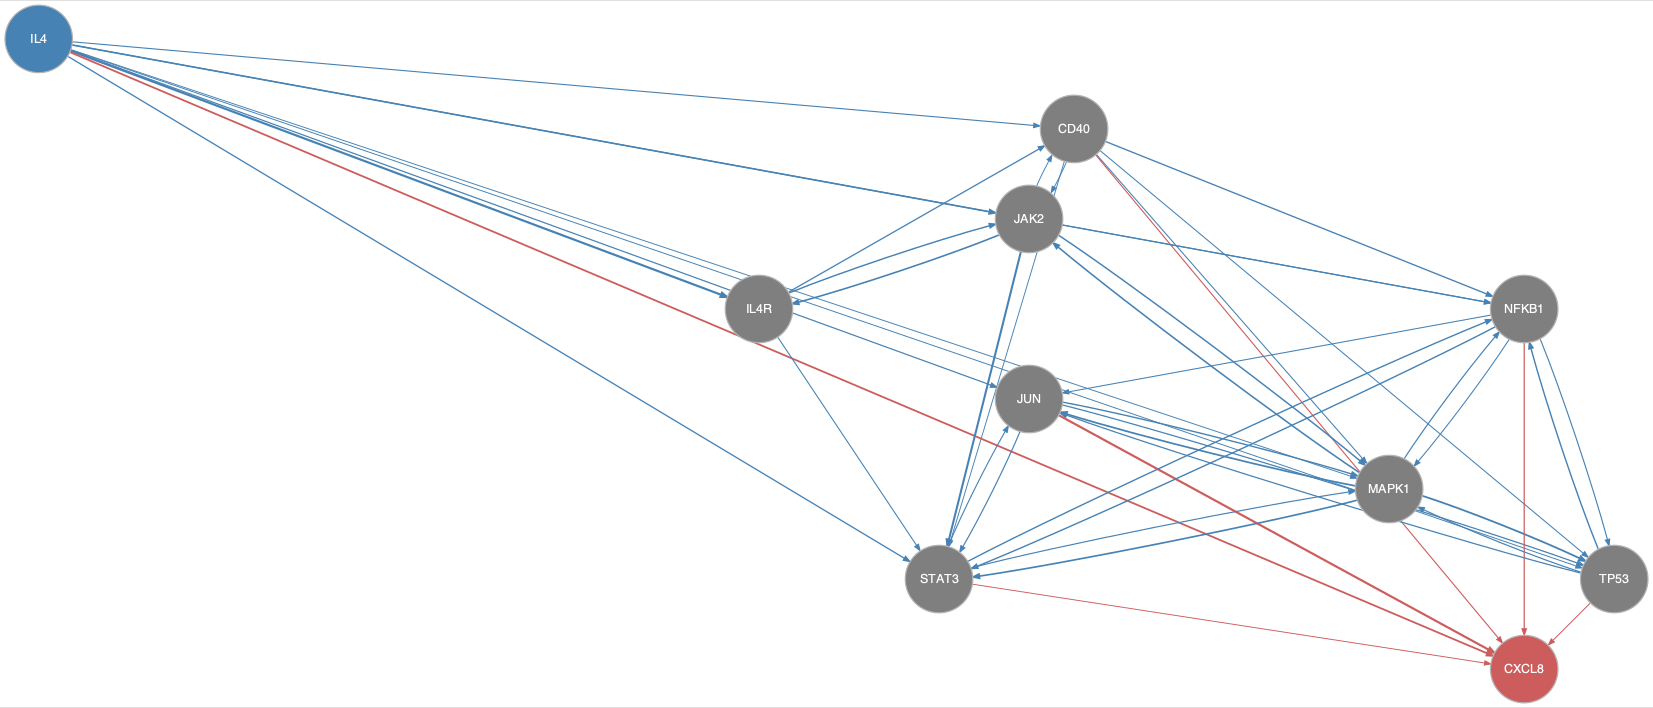

The table this chart was drawn from, first rows:
from	to
CD40	JAK2
CD40	MAPK1
CD40	NFKB1
CD40	STAT3
CD40	TP53
IL4	CD40
IL4	IL4R
IL4	JAK2
IL4	JUN
IL4	MAPK1
IL4	NFKB1
IL4	STAT3
IL4	TP53
IL4R	CD40
IL4R	JAK2
IL4R	STAT3
JAK2	CD40
JAK2	IL4R
JAK2	MAPK1
JAK2	NFKB1
JAK2	STAT3
JUN	MAPK1
JUN	STAT3
JUN	TP53
MAPK1	JAK2
MAPK1	JUN
MAPK1	NFKB1
MAPK1	STAT3
MAPK1	TP53
NFKB1	JUN
NFKB1	MAPK1
NFKB1	STAT3
NFKB1	TP53
STAT3	JUN
STAT3	MAPK1
STAT3	NFKB1
TP53	JUN
TP53	MAPK1
TP53	NFKB1
CD40	CXCL8
IL4	CXCL8
JUN	CXCL8
NFKB1	CXCL8
STAT3	CXCL8
TP53	CXCL8
